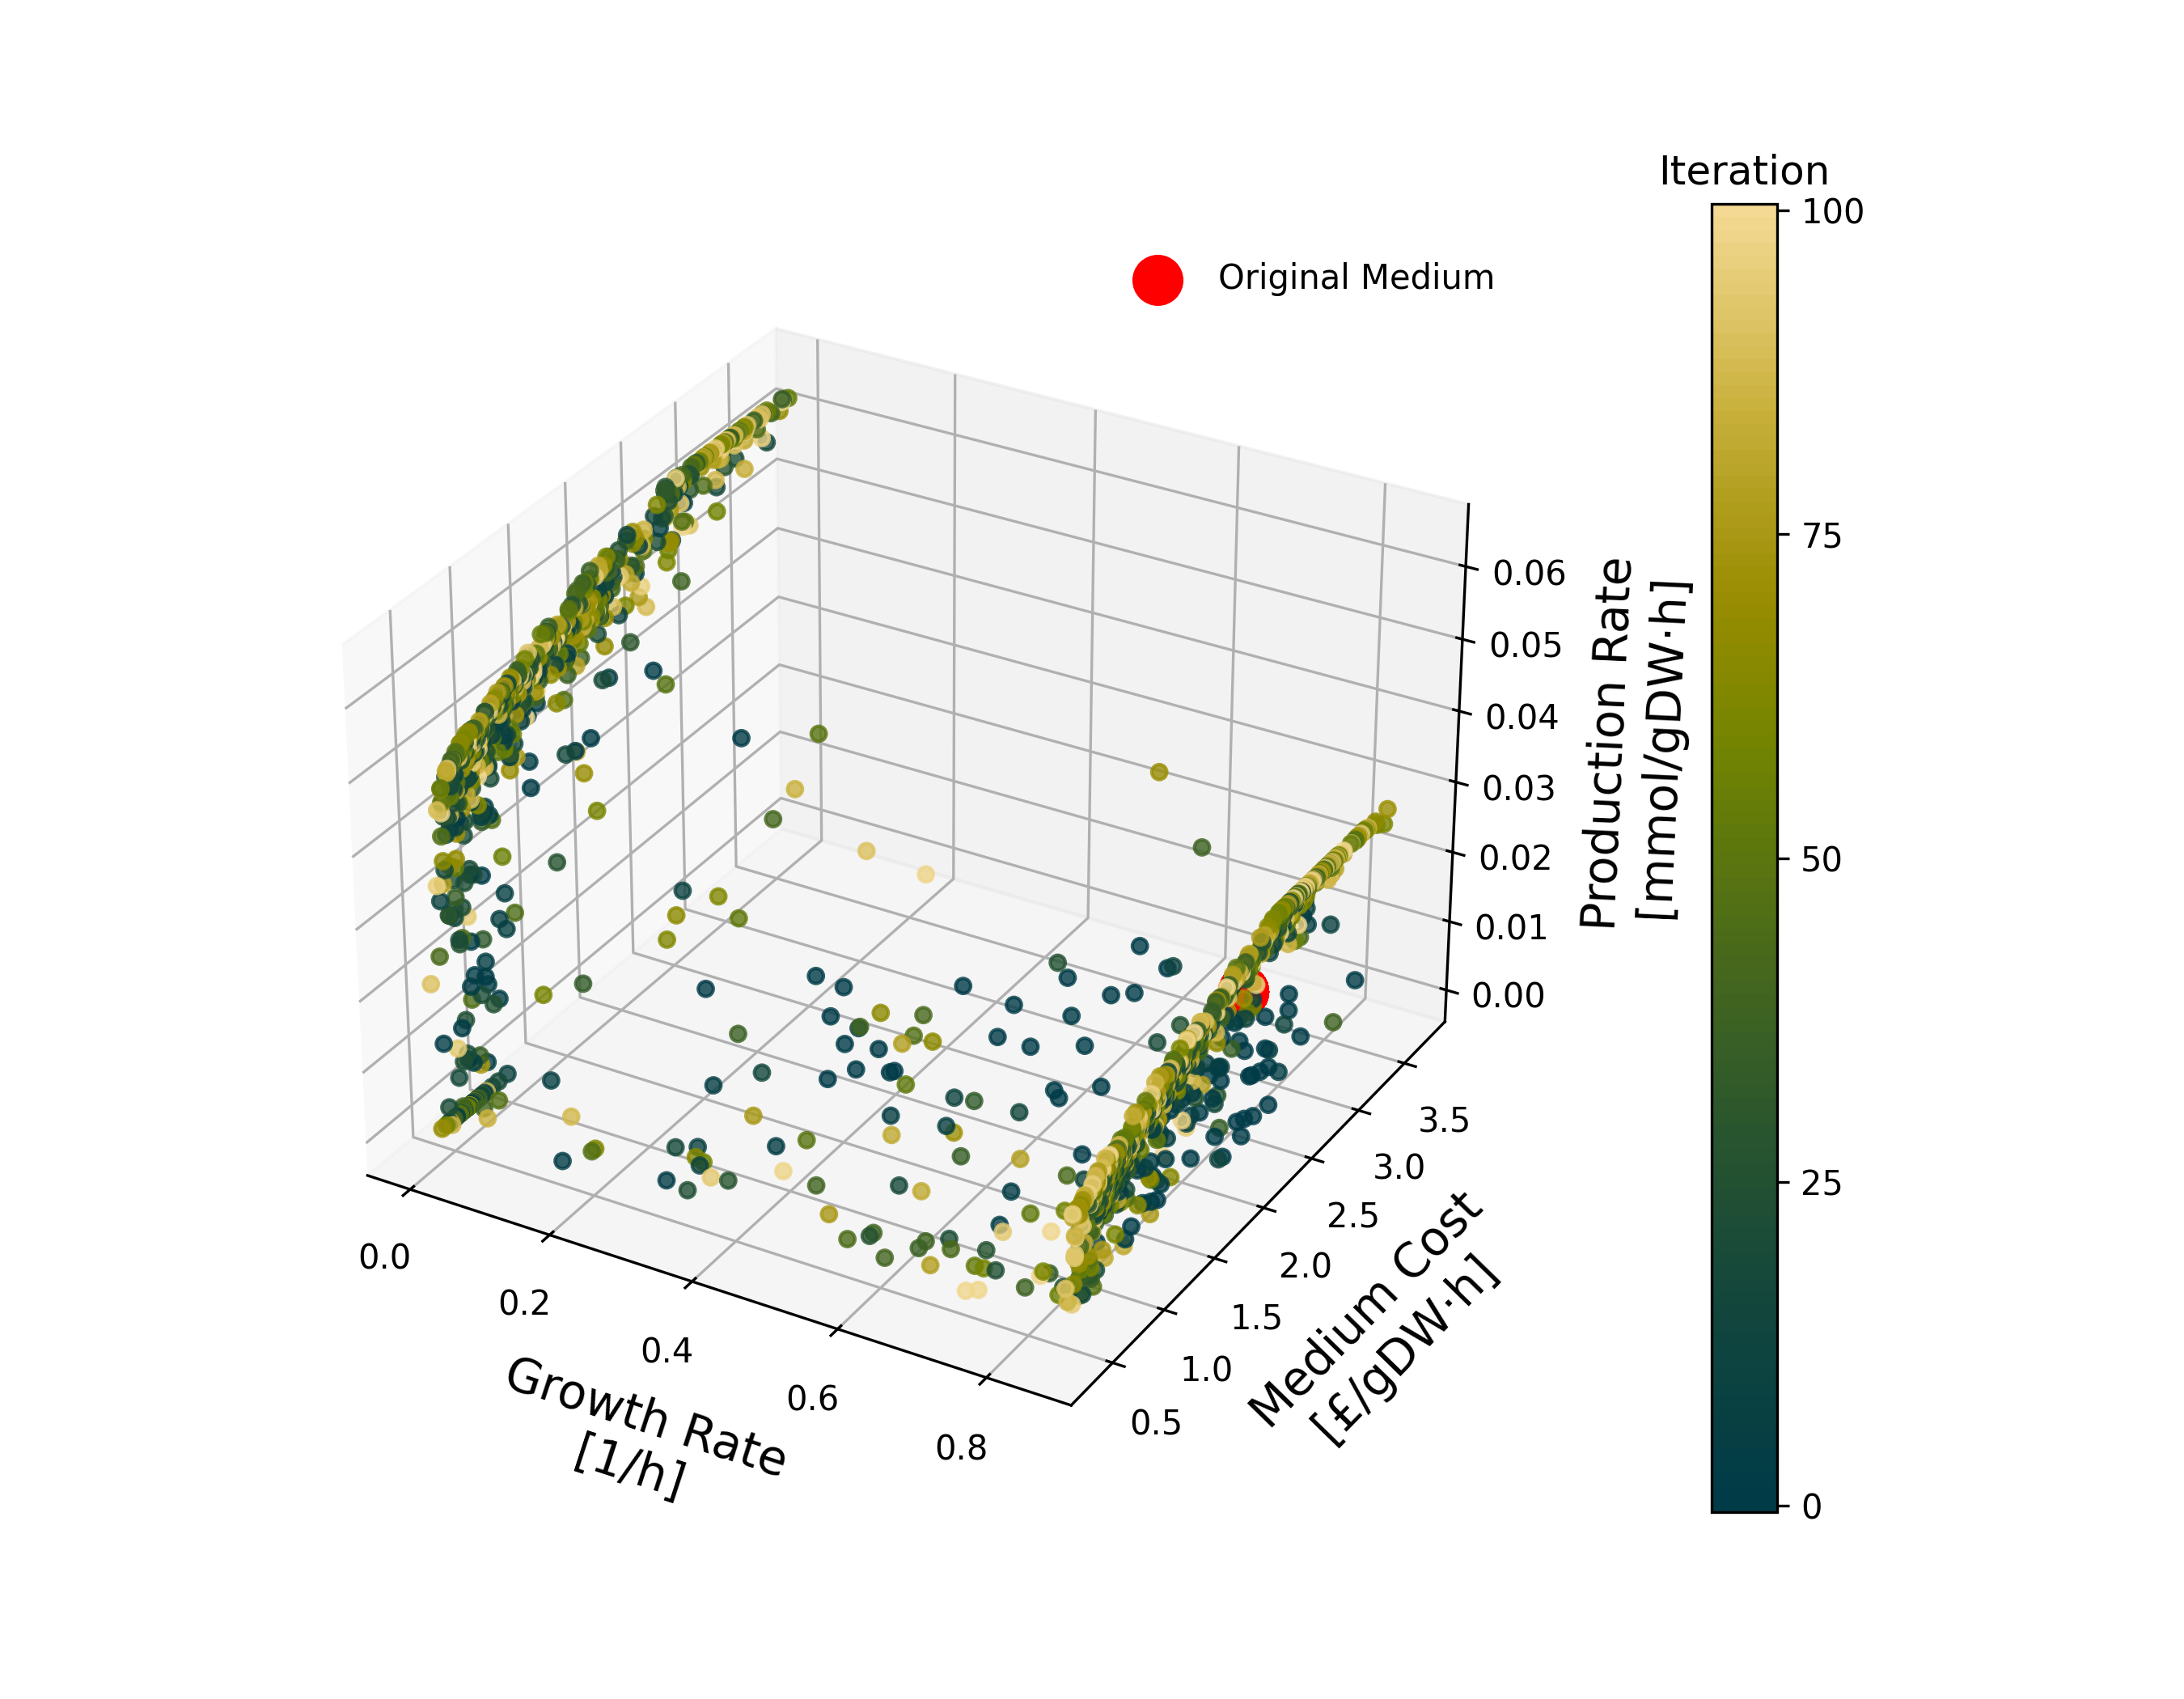

The data file committed next to this chart (first rows):
growth_rate, cost, production, n_batch, n_start, n_candidates, init_growth_rate, init_cost, init_production
0.7285, 2473, 0.0, 100, 50, 15, 0.85, 2211, 0.02107
0.7402, 2175, 0.0, 100, 50, 15, 0.85, 2211, 0.02107
0.85, 2036, 0.0001218, 100, 50, 15, 0.85, 2211, 0.02107
0.85, 2497, 0.006588, 100, 50, 15, 0.85, 2211, 0.02107
0.5535, 3078, 0.0, 100, 50, 15, 0.85, 2211, 0.02107
0.85, 2181, 0.01456, 100, 50, 15, 0.85, 2211, 0.02107
0.347, 1705, 0.0, 100, 50, 15, 0.85, 2211, 0.02107
0.85, 2253, 0.002525, 100, 50, 15, 0.85, 2211, 0.02107
0.85, 2694, 0.01199, 100, 50, 15, 0.85, 2211, 0.02107
0.4053, 1909, 0.0, 100, 50, 15, 0.85, 2211, 0.02107
0.4595, 2758, 0.0, 100, 50, 15, 0.85, 2211, 0.02107
0.85, 2456, 0.009769, 100, 50, 15, 0.85, 2211, 0.02107
0.85, 2226, 0.000411, 100, 50, 15, 0.85, 2211, 0.02107
0.85, 2445, 0.01442, 100, 50, 15, 0.85, 2211, 0.02107
0.85, 2409, 0.007122, 100, 50, 15, 0.85, 2211, 0.02107
0.85, 1949, 0.004217, 100, 50, 15, 0.85, 2211, 0.02107
0.85, 2692, 0.01432, 100, 50, 15, 0.85, 2211, 0.02107
0.7235, 2072, 0.0, 100, 50, 15, 0.85, 2211, 0.02107
0.7784, 2338, 0.0, 100, 50, 15, 0.85, 2211, 0.02107
0.5346, 2809, 0.0, 100, 50, 15, 0.85, 2211, 0.02107
0.7427, 2216, 0.0, 100, 50, 15, 0.85, 2211, 0.02107
0.6141, 2113, 0.0, 100, 50, 15, 0.85, 2211, 0.02107
0.129, 2349, 0.03398, 100, 50, 15, 0.85, 2211, 0.02107
0.7001, 1728, 0.0, 100, 50, 15, 0.85, 2211, 0.02107
0.85, 2238, 0.01241, 100, 50, 15, 0.85, 2211, 0.02107
0.2751, 2212, 0.0, 100, 50, 15, 0.85, 2211, 0.02107
0.85, 2320, 0.007818, 100, 50, 15, 0.85, 2211, 0.02107
0.5278, 3566, 0.0, 100, 50, 15, 0.85, 2211, 0.02107
0.382, 2789, 0.0, 100, 50, 15, 0.85, 2211, 0.02107
0.3658, 1849, 0.0, 100, 50, 15, 0.85, 2211, 0.02107
0.8385, 2437, 0.0, 100, 50, 15, 0.85, 2211, 0.02107
0.4085, 1930, 0.0, 100, 50, 15, 0.85, 2211, 0.02107
0.3195, 2186, 0.0, 100, 50, 15, 0.85, 2211, 0.02107
0.6464, 2305, 0.0, 100, 50, 15, 0.85, 2211, 0.02107
0.85, 2176, 0.003165, 100, 50, 15, 0.85, 2211, 0.02107
0.85, 2294, 0.008032, 100, 50, 15, 0.85, 2211, 0.02107
0.5259, 2456, 0.0, 100, 50, 15, 0.85, 2211, 0.02107
0.85, 2833, 0.006384, 100, 50, 15, 0.85, 2211, 0.02107
0.6004, 2164, 0.0, 100, 50, 15, 0.85, 2211, 0.02107
0.5763, 3155, 0.0, 100, 50, 15, 0.85, 2211, 0.02107
0.2535, 2483, 0.0, 100, 50, 15, 0.85, 2211, 0.02107
0.5839, 3445, 0.0, 100, 50, 15, 0.85, 2211, 0.02107
0.85, 1997, 0.01149, 100, 50, 15, 0.85, 2211, 0.02107
0.2094, 2506, 0.0, 100, 50, 15, 0.85, 2211, 0.02107
0.4794, 2454, 0.0, 100, 50, 15, 0.85, 2211, 0.02107
0.3237, 2024, 0.0, 100, 50, 15, 0.85, 2211, 0.02107
0.85, 2507, 0.001019, 100, 50, 15, 0.85, 2211, 0.02107
0.583, 2596, 0.0, 100, 50, 15, 0.85, 2211, 0.02107
0.7968, 1729, 0.0, 100, 50, 15, 0.85, 2211, 0.02107
0.366, 2066, 0.0, 100, 50, 15, 0.85, 2211, 0.02107
0.0, 2364, 0.03977, 100, 50, 15, 0.85, 2211, 0.02107
0.85, 1451, 0.008035, 100, 50, 15, 0.85, 2211, 0.02107
0.0, 618.2, 0.04067, 100, 50, 15, 0.85, 2211, 0.02107
0.0, 1650, 0.03713, 100, 50, 15, 0.85, 2211, 0.02107
0.85, 1374, 0.003385, 100, 50, 15, 0.85, 2211, 0.02107
0.0, 1789, 0.03722, 100, 50, 15, 0.85, 2211, 0.02107
0.85, 1121, 0.003281, 100, 50, 15, 0.85, 2211, 0.02107
0.0, 457.2, 0.0, 100, 50, 15, 0.85, 2211, 0.02107
0.85, 1706, 0.004541, 100, 50, 15, 0.85, 2211, 0.02107
0.0, 1593, 0.05071, 100, 50, 15, 0.85, 2211, 0.02107
... 1,490 more rows
